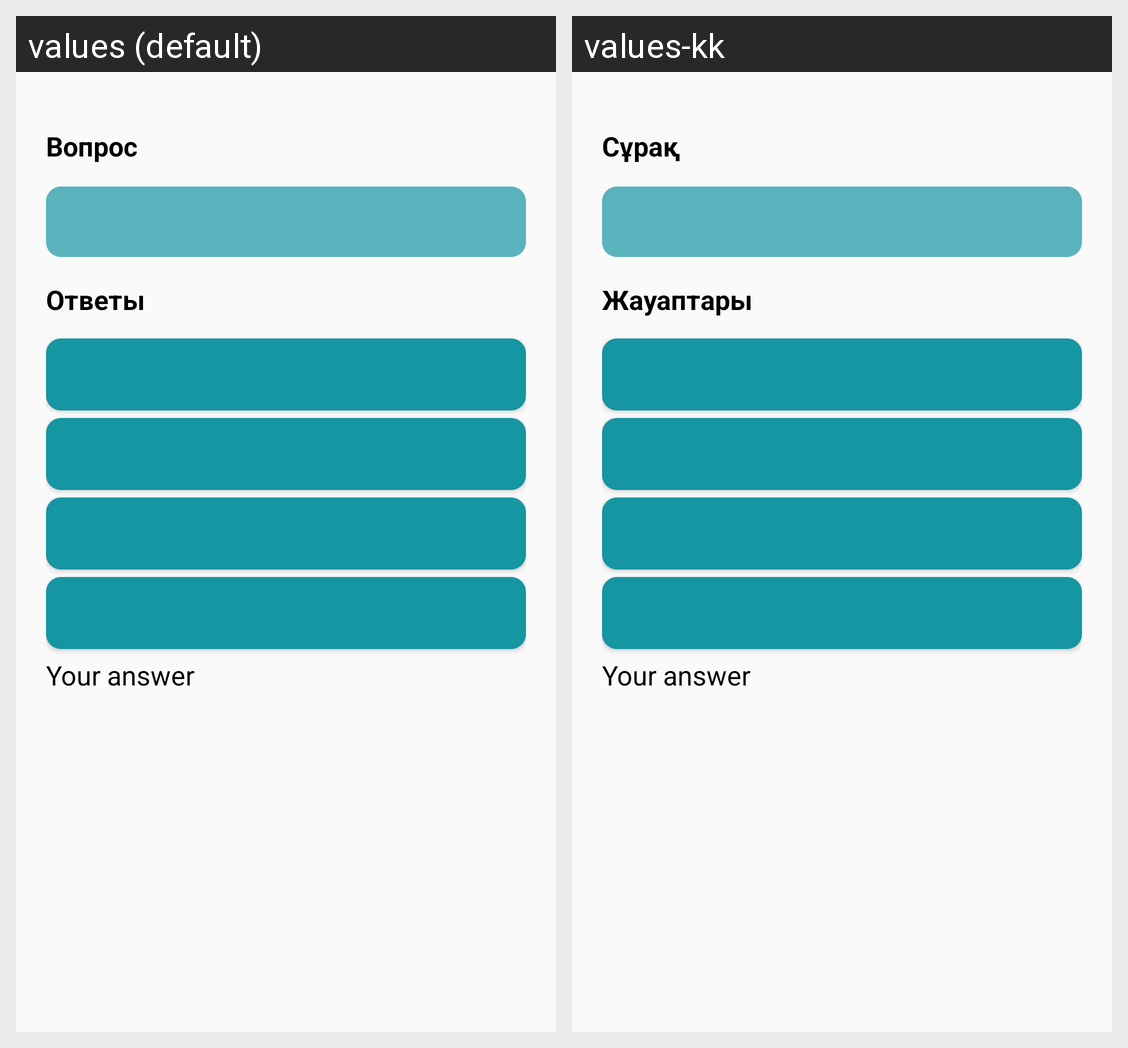

The same Android screen rendered under two of its app's locales, left to right. List the strings drawn on it with the default value and each locale's translation.
Android screen res/layout/mistakeitems.xml rendered under 2 locales, left to right: values (default), values-kk. Device: Nexus 5 (rendered at 1080×1920; each locale shown at half size, 540×960, under a caption strip naming it); theme Theme.AppCompat.UmtylAcademyUser.
Strings drawn on this screen, with the default value and each locale's value (text and hints the layout hard-codes, and strings that could not be matched under every locale, appear in the picture but are not listed):

question
  values: Вопрос
  values-kk: Сұрақ

answers
  values: Ответы
  values-kk: Жауаптары
